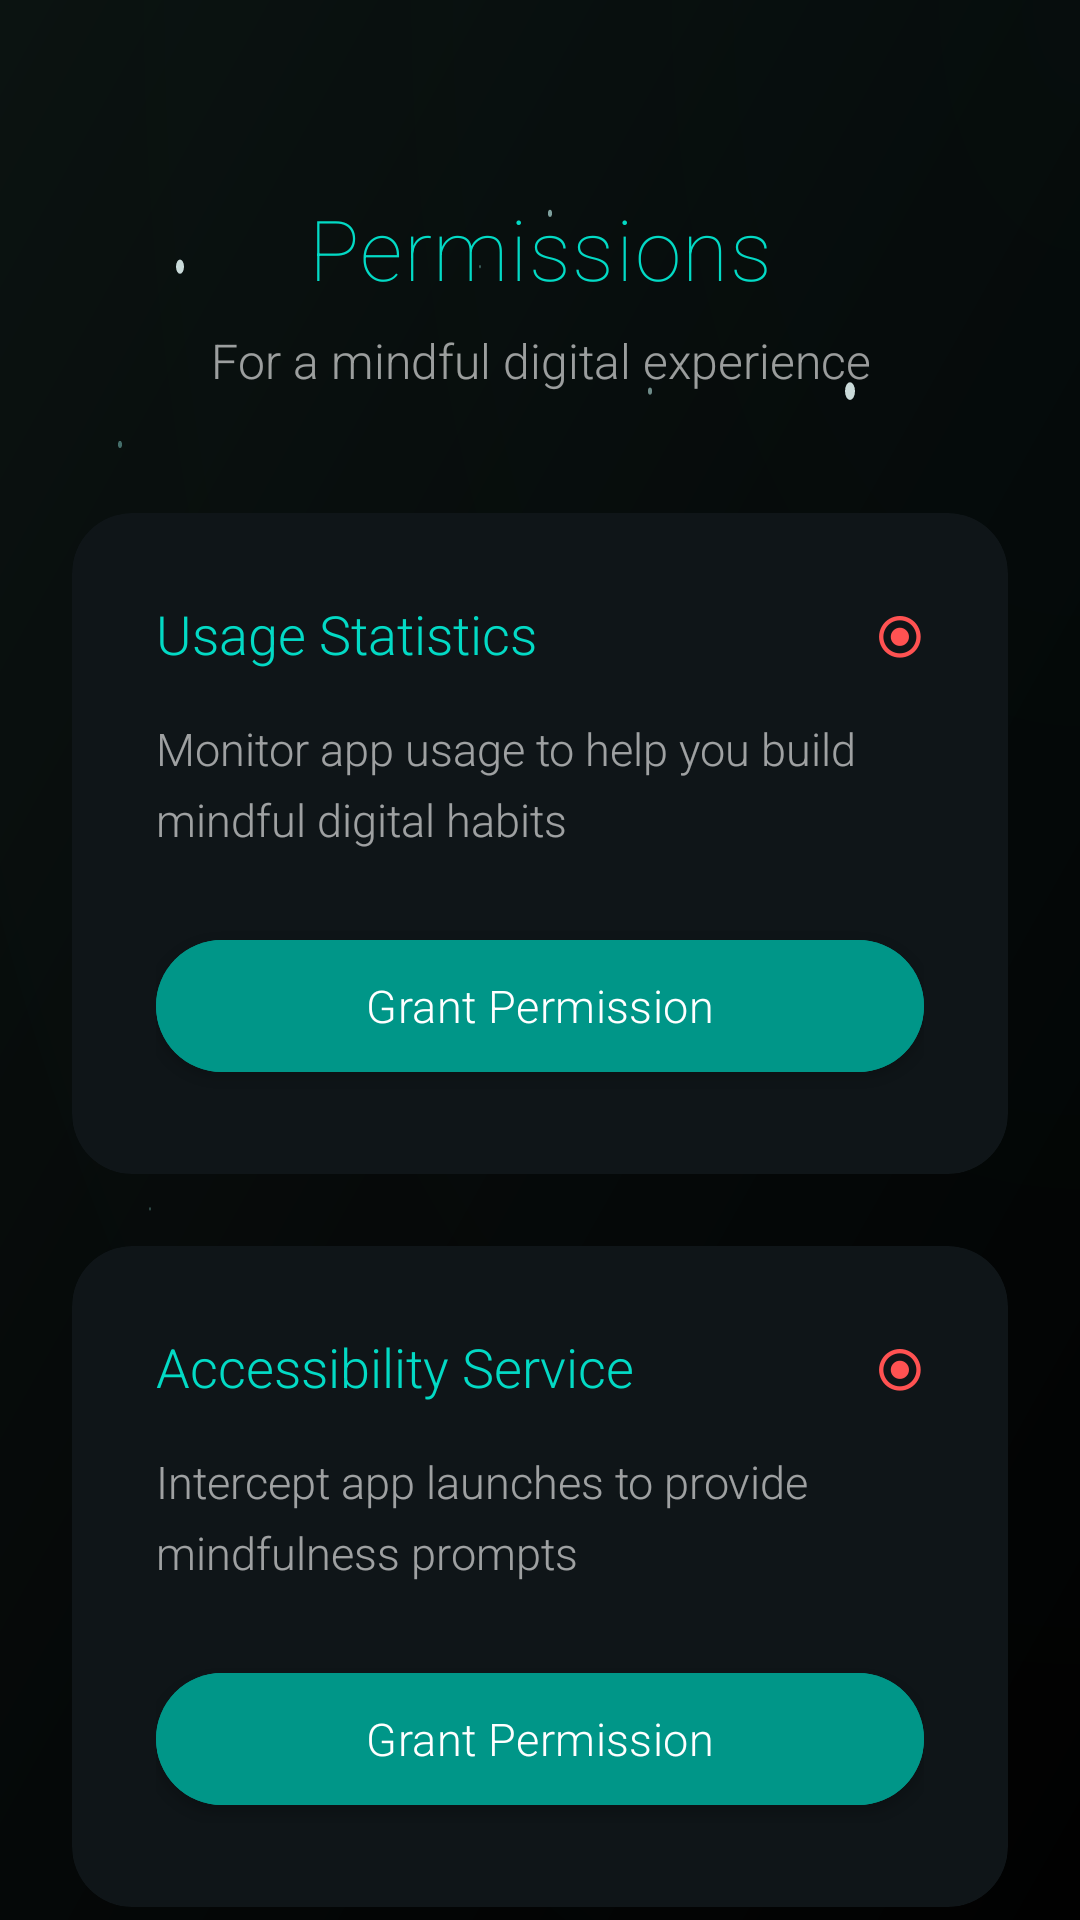

Here is an Android app screen rendered from its layout file. Give the layout XML and the strings, colors and styles it references.
<!-- AndroidManifest.xml: activity theme Theme.GateKeep.Interception -->
<!-- res/layout/activity_permissions.xml -->
<?xml version="1.0" encoding="utf-8"?>
<androidx.constraintlayout.widget.ConstraintLayout xmlns:android="http://schemas.android.com/apk/res/android"
    xmlns:app="http://schemas.android.com/apk/res-auto"
    xmlns:tools="http://schemas.android.com/tools"
    android:layout_width="match_parent"
    android:layout_height="match_parent"
    android:background="@color/dark_background">

    
    <View
        android:id="@+id/permissionsBackground"
        android:layout_width="match_parent"
        android:layout_height="match_parent"
        android:background="@drawable/welcome_background" />

    
    <TextView
        android:id="@+id/tvPermissionsTitle"
        android:layout_width="wrap_content"
        android:layout_height="wrap_content"
        android:text="Permissions"
        android:textColor="@color/teal_200"
        android:textSize="28sp"
        android:letterSpacing="0.02"
        android:fontFamily="sans-serif-thin"
        android:layout_marginTop="64dp"
        app:layout_constraintEnd_toEndOf="parent"
        app:layout_constraintStart_toStartOf="parent"
        app:layout_constraintTop_toTopOf="parent" />

    <TextView
        android:id="@+id/tvPermissionsSubtitle"
        android:layout_width="0dp"
        android:layout_height="wrap_content"
        android:text="For a mindful digital experience"
        android:textColor="@color/text_secondary_light"
        android:textSize="16sp"
        android:fontFamily="sans-serif-light"
        android:gravity="center"
        android:layout_marginTop="8dp"
        android:layout_marginHorizontal="48dp"
        app:layout_constraintEnd_toEndOf="parent"
        app:layout_constraintStart_toStartOf="parent"
        app:layout_constraintTop_toBottomOf="@+id/tvPermissionsTitle" />

    
    <androidx.cardview.widget.CardView
        android:id="@+id/cardUsageStats"
        android:layout_width="0dp"
        android:layout_height="wrap_content"
        android:layout_marginTop="40dp"
        android:layout_marginHorizontal="24dp"
        app:cardBackgroundColor="#0F1518"
        app:cardCornerRadius="20dp"
        app:cardElevation="0dp"
        app:layout_constraintEnd_toEndOf="parent"
        app:layout_constraintStart_toStartOf="parent"
        app:layout_constraintTop_toBottomOf="@+id/tvPermissionsSubtitle">

        <androidx.constraintlayout.widget.ConstraintLayout
            android:layout_width="match_parent"
            android:layout_height="wrap_content"
            android:padding="28dp">

            <TextView
                android:id="@+id/tvUsageStatsTitle"
                android:layout_width="0dp"
                android:layout_height="wrap_content"
                android:text="Usage Statistics"
                android:textColor="@color/teal_200"
                android:textSize="18sp"
                android:fontFamily="sans-serif-light"
                app:layout_constraintEnd_toStartOf="@+id/tvUsageStatus"
                app:layout_constraintStart_toStartOf="parent"
                app:layout_constraintTop_toTopOf="parent" />

            <TextView
                android:id="@+id/tvUsageStatus"
                android:layout_width="wrap_content"
                android:layout_height="wrap_content"
                android:text="⦿"
                android:textColor="#FF5252"
                android:textSize="20sp"
                android:fontFamily="sans-serif-light"
                app:layout_constraintBottom_toBottomOf="@+id/tvUsageStatsTitle"
                app:layout_constraintEnd_toEndOf="parent"
                app:layout_constraintTop_toTopOf="@+id/tvUsageStatsTitle" />

            <TextView
                android:id="@+id/tvUsageDescription"
                android:layout_width="0dp"
                android:layout_height="wrap_content"
                android:layout_marginTop="16dp"
                android:lineSpacingExtra="6dp"
                android:text="Monitor app usage to help you build mindful digital habits"
                android:textColor="@color/text_secondary_light"
                android:fontFamily="sans-serif-light"
                android:textSize="15sp"
                app:layout_constraintEnd_toEndOf="parent"
                app:layout_constraintStart_toStartOf="parent"
                app:layout_constraintTop_toBottomOf="@+id/tvUsageStatsTitle" />

            <com.google.android.material.button.MaterialButton
                android:id="@+id/btnUsageStats"
                android:layout_width="match_parent"
                android:layout_height="56dp"
                android:layout_marginTop="24dp"
                android:backgroundTint="@color/teal_500"
                android:text="Grant Permission"
                android:textColor="@android:color/white"
                android:textSize="15sp"
                android:fontFamily="sans-serif-light"
                android:textAllCaps="false"
                android:letterSpacing="0.01"
                app:cornerRadius="28dp"
                app:elevation="0dp"
                app:rippleColor="#80009688"
                app:layout_constraintEnd_toEndOf="parent"
                app:layout_constraintStart_toStartOf="parent"
                app:layout_constraintTop_toBottomOf="@+id/tvUsageDescription" />
        </androidx.constraintlayout.widget.ConstraintLayout>
    </androidx.cardview.widget.CardView>

    
    <androidx.cardview.widget.CardView
        android:id="@+id/cardAccessibility"
        android:layout_width="0dp"
        android:layout_height="wrap_content"
        android:layout_marginTop="24dp"
        android:layout_marginHorizontal="24dp"
        app:cardBackgroundColor="#0F1518"
        app:cardCornerRadius="20dp"
        app:cardElevation="0dp"
        app:layout_constraintEnd_toEndOf="parent"
        app:layout_constraintStart_toStartOf="parent"
        app:layout_constraintTop_toBottomOf="@+id/cardUsageStats">

        <androidx.constraintlayout.widget.ConstraintLayout
            android:layout_width="match_parent"
            android:layout_height="wrap_content"
            android:padding="28dp">

            <TextView
                android:id="@+id/tvAccessibilityTitle"
                android:layout_width="0dp"
                android:layout_height="wrap_content"
                android:text="Accessibility Service"
                android:textColor="@color/teal_200"
                android:textSize="18sp"
                android:fontFamily="sans-serif-light"
                app:layout_constraintEnd_toStartOf="@+id/tvAccessibilityStatus"
                app:layout_constraintStart_toStartOf="parent"
                app:layout_constraintTop_toTopOf="parent" />

            <TextView
                android:id="@+id/tvAccessibilityStatus"
                android:layout_width="wrap_content"
                android:layout_height="wrap_content"
                android:text="⦿"
                android:textColor="#FF5252"
                android:textSize="20sp"
                android:fontFamily="sans-serif-light"
                app:layout_constraintBottom_toBottomOf="@+id/tvAccessibilityTitle"
                app:layout_constraintEnd_toEndOf="parent"
                app:layout_constraintTop_toTopOf="@+id/tvAccessibilityTitle" />

            <TextView
                android:id="@+id/tvAccessibilityDescription"
                android:layout_width="0dp"
                android:layout_height="wrap_content"
                android:layout_marginTop="16dp"
                android:lineSpacingExtra="6dp"
                android:text="Intercept app launches to provide mindfulness prompts"
                android:textColor="@color/text_secondary_light"
                android:fontFamily="sans-serif-light"
                android:textSize="15sp"
                app:layout_constraintEnd_toEndOf="parent"
                app:layout_constraintStart_toStartOf="parent"
                app:layout_constraintTop_toBottomOf="@+id/tvAccessibilityTitle" />

            <com.google.android.material.button.MaterialButton
                android:id="@+id/btnAccessibility"
                android:layout_width="match_parent"
                android:layout_height="56dp"
                android:layout_marginTop="24dp"
                android:backgroundTint="@color/teal_500"
                android:text="Grant Permission"
                android:textColor="@android:color/white"
                android:textSize="15sp"
                android:fontFamily="sans-serif-light"
                android:textAllCaps="false"
                android:letterSpacing="0.01"
                app:cornerRadius="28dp"
                app:elevation="0dp"
                app:rippleColor="#80009688"
                app:layout_constraintEnd_toEndOf="parent"
                app:layout_constraintStart_toStartOf="parent"
                app:layout_constraintTop_toBottomOf="@+id/tvAccessibilityDescription" />
        </androidx.constraintlayout.widget.ConstraintLayout>
    </androidx.cardview.widget.CardView>

</androidx.constraintlayout.widget.ConstraintLayout>
<!-- resources referenced by this layout -->
<resources>
  <color name="dark_background">#0F1518</color>
  <color name="teal_200">#FF03DAC5</color>
  <color name="teal_500">#009688</color>
  <color name="text_secondary_light">#99FFFFFF</color>
  <!-- drawable welcome_background: vector/xml drawable (drawable, 4045 chars, omitted) -->
  <style name="Theme.GateKeep.Interception" parent="Theme.MaterialComponents.NoActionBar">
          <item name="colorPrimary">@color/teal_500</item>
          <item name="colorPrimaryDark">@color/teal_700</item>
          <item name="colorAccent">@color/teal_500</item>
          <item name="colorSecondary">@color/teal_500</item>
          <item name="android:statusBarColor">@color/dark_background</item>
          <item name="android:windowLightStatusBar">false</item>
          <item name="android:windowBackground">@color/dark_background</item>
          <item name="android:colorBackground">@color/dark_background</item>
          <item name="android:textColorPrimary">@color/text_primary_light</item>
          <item name="android:textColorSecondary">@color/text_secondary_light</item>
          <item name="android:navigationBarColor">@color/dark_background</item>
          <item name="android:windowIsTranslucent">false</item>
          <item name="android:windowNoTitle">true</item>
          <item name="android:windowFullscreen">true</item>
          
          
          <item name="android:windowDisablePreview">true</item>
          <item name="android:windowContentOverlay">@null</item>
          <item name="android:windowAnimationStyle">@null</item>
          <item name="android:windowShowWallpaper">false</item>
          <item name="android:windowLayoutInDisplayCutoutMode">shortEdges</item>
          <item name="android:windowSoftInputMode">adjustNothing</item>
          <item name="android:windowDrawsSystemBarBackgrounds">true</item>
          <item name="android:windowTranslucentStatus">false</item>
          <item name="android:windowTranslucentNavigation">false</item>
          <item name="android:fitsSystemWindows">false</item>
          <item name="android:windowOverscan">false</item>
      </style>
  <color name="teal_700">#00796B</color>
  <color name="text_primary_light">#E6FFFFFF</color>
</resources>
